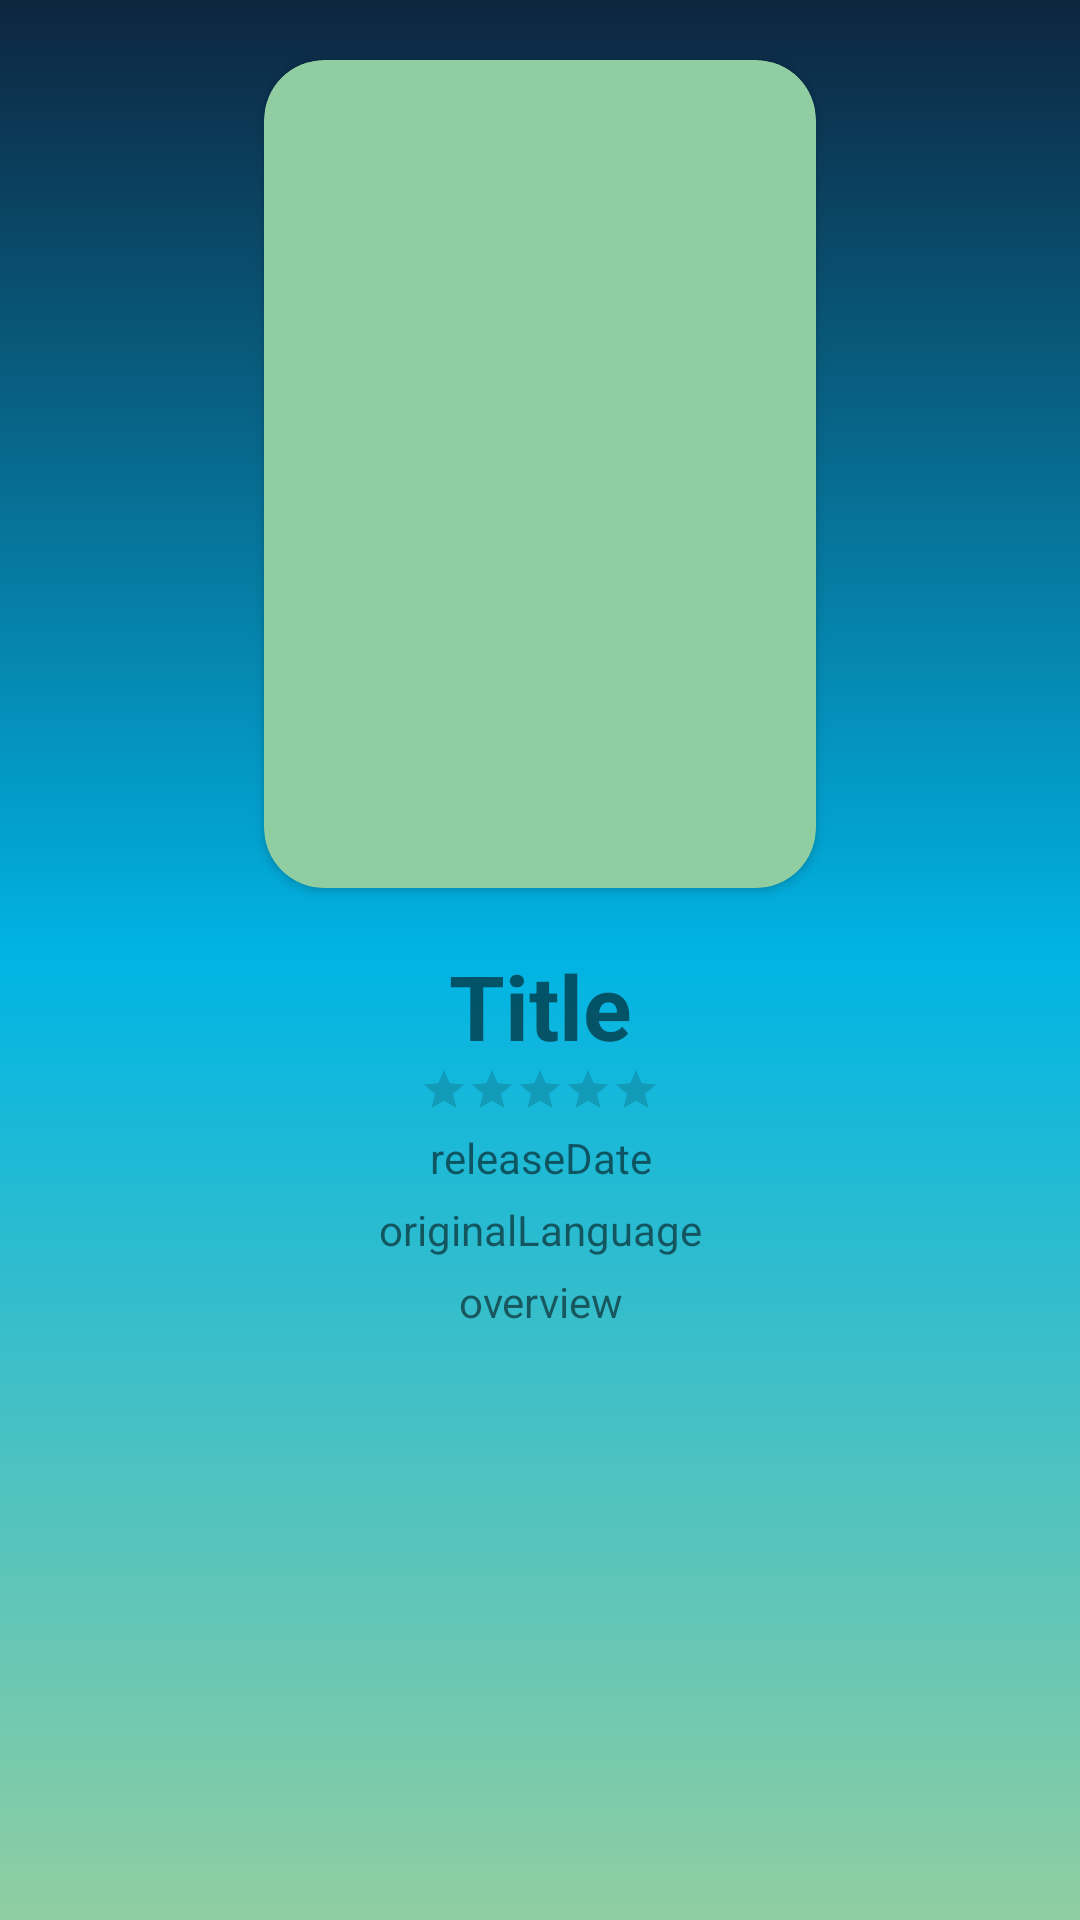

Here is an Android app screen rendered from its layout file. Give the layout XML and the strings, colors and styles it references.
<!-- AndroidManifest.xml: application theme Theme.TheMovieDB -->
<!-- res/layout/activity_movie_datails.xml -->
<?xml version="1.0" encoding="utf-8"?>
<androidx.constraintlayout.widget.ConstraintLayout xmlns:android="http://schemas.android.com/apk/res/android"
    xmlns:app="http://schemas.android.com/apk/res-auto"
    xmlns:tools="http://schemas.android.com/tools"
    android:id="@+id/linearLayout2"
    android:layout_width="match_parent"
    android:layout_height="match_parent"
    android:background="@drawable/gradient_background"
    tools:context=".UI.MovieDatailsActivity">

    <ScrollView
        android:id="@+id/scrollView3"
        android:layout_width="0dp"
        android:layout_height="0dp"
        android:layout_marginStart="9dp"
        android:layout_marginLeft="9dp"
        android:layout_marginTop="265dp"
        android:layout_marginEnd="9dp"
        android:layout_marginRight="9dp"
        android:layout_marginBottom="16dp"
        android:background="@drawable/item_list_background"
        app:layout_constraintBottom_toBottomOf="parent"
        app:layout_constraintEnd_toEndOf="parent"
        app:layout_constraintStart_toStartOf="parent"
        app:layout_constraintTop_toTopOf="parent">

        <LinearLayout
            android:layout_width="match_parent"
            android:layout_height="wrap_content"
            android:orientation="vertical"
            android:paddingBottom="30dp">

            <TextView
                android:id="@+id/titleMovie"
                android:layout_width="match_parent"
                android:layout_height="wrap_content"
                android:layout_marginStart="20dp"
                android:layout_marginLeft="20dp"
                android:layout_marginTop="50dp"
                android:layout_marginEnd="20dp"
                android:layout_marginRight="20dp"
                android:gravity="center"
                android:text="Title"
                android:textSize="30dp"
                android:textStyle="bold" />

            <RatingBar
                android:id="@+id/movieRatingBar2"
                style="@style/Widget.AppCompat.RatingBar.Small"
                android:layout_width="wrap_content"
                android:layout_height="wrap_content"
                android:layout_gravity="center"
                android:numStars="5"
                android:stepSize="1.0" />

            <TextView
                android:id="@+id/releaseDate2"
                android:layout_width="match_parent"
                android:layout_height="wrap_content"
                android:layout_marginLeft="20dp"
                android:layout_marginTop="5dp"
                android:layout_marginRight="20dp"
                android:gravity="center"
                android:text="releaseDate" />

            <TextView
                android:id="@+id/originalLanguage"
                android:layout_width="match_parent"
                android:layout_height="wrap_content"
                android:layout_marginLeft="20dp"
                android:layout_marginTop="5dp"
                android:layout_marginRight="20dp"
                android:gravity="center"
                android:text="originalLanguage" />

            <TextView
                android:id="@+id/overview"
                android:layout_width="match_parent"
                android:layout_height="wrap_content"
                android:layout_marginLeft="20dp"
                android:layout_marginTop="5dp"
                android:layout_marginRight="20dp"
                android:gravity="center"
                android:text="overview" />
        </LinearLayout>
    </ScrollView>

    <androidx.cardview.widget.CardView
        android:id="@+id/cardView2"
        android:layout_width="184dp"
        android:layout_height="276dp"
        android:layout_marginTop="20dp"
        app:cardBackgroundColor="@color/colorOn"
        app:cardCornerRadius="20dp"
        app:layout_constraintEnd_toEndOf="parent"
        app:layout_constraintStart_toStartOf="parent"
        app:layout_constraintTop_toTopOf="parent">

        <ImageView
            android:id="@+id/moviePoster2"
            android:layout_width="wrap_content"
            android:layout_height="match_parent"
            android:layout_gravity="center"
            tools:srcCompat="@tools:sample/avatars" />
    </androidx.cardview.widget.CardView>
</androidx.constraintlayout.widget.ConstraintLayout>
<!-- resources referenced by this layout -->
<resources>
  <color name="colorOn"> #90cea1</color>
  <!-- drawable gradient_background (drawable) -->
  <?xml version="1.0" encoding="utf-8"?>
  <shape xmlns:android="http://schemas.android.com/apk/res/android">
      <gradient
          android:startColor="@color/toolbarColor"
          android:centerColor="@color/secondary"
          android:endColor="@color/colorOn"
          android:angle="-45"/>
  </shape>
  <style name="Theme.TheMovieDB" parent="Theme.MaterialComponents.DayNight.DarkActionBar">
          
          <item name="colorPrimary">@color/toolbarColor</item>
          <item name="colorPrimaryVariant">@color/statusBar</item>
          <item name="colorOnPrimary">@color/colorOn</item>
          
          <item name="colorSecondary">@color/secondary</item>
          <item name="colorSecondaryVariant">@color/secondaryDark</item>
          <item name="colorOnSecondary">@color/black</item>
          
          <item name="android:statusBarColor" tools:targetApi="l">?attr/colorPrimaryVariant</item>
          
      </style>
  <color name="toolbarColor">#0d253f</color>
  <color name="secondary">#01b4e4</color>
  <color name="statusBar">#00001a</color>
  <color name="secondaryDark">#0084b2</color>
  <color name="black">#FF000000</color>
</resources>
